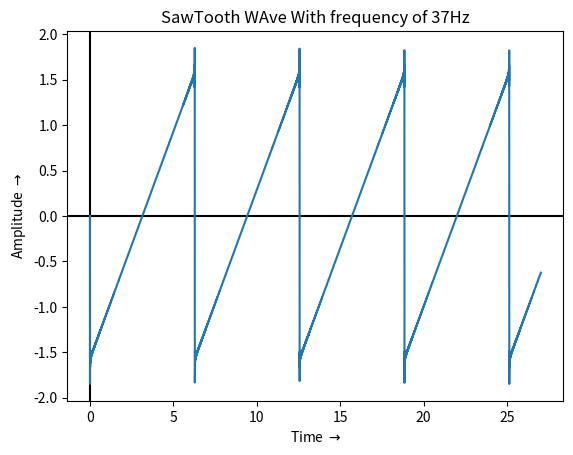

This figure's Python source:
import numpy as np
import matplotlib.pyplot as plt


rectifications = 1000
frequency =37
Ttime  = 1000

amps = []
t = np.arange(0,1/frequency*Ttime,0.001)
for i in range(1,rectifications+1):
    #a = np.sin((t*i))/i   # i(sin(frequency * time))
    a = (np.sin((t*i))*(-1**(i-1)))/i   # i(sin(frequency * time))
    if len(amps) != 0:
        for i in range(len(amps)):
            amps[i]+=a[i]
    else:
        amps = a
plt.title("SawTooth WAve With frequency of 37Hz")
plt.xlabel("Time "+ r'$\rightarrow$')
plt.ylabel("Amplitude "+ r'$\rightarrow$')
plt.axhline(y=0,color='k')
plt.axvline(x=0,color='k')
plt.plot(t,amps)
plt.show()
